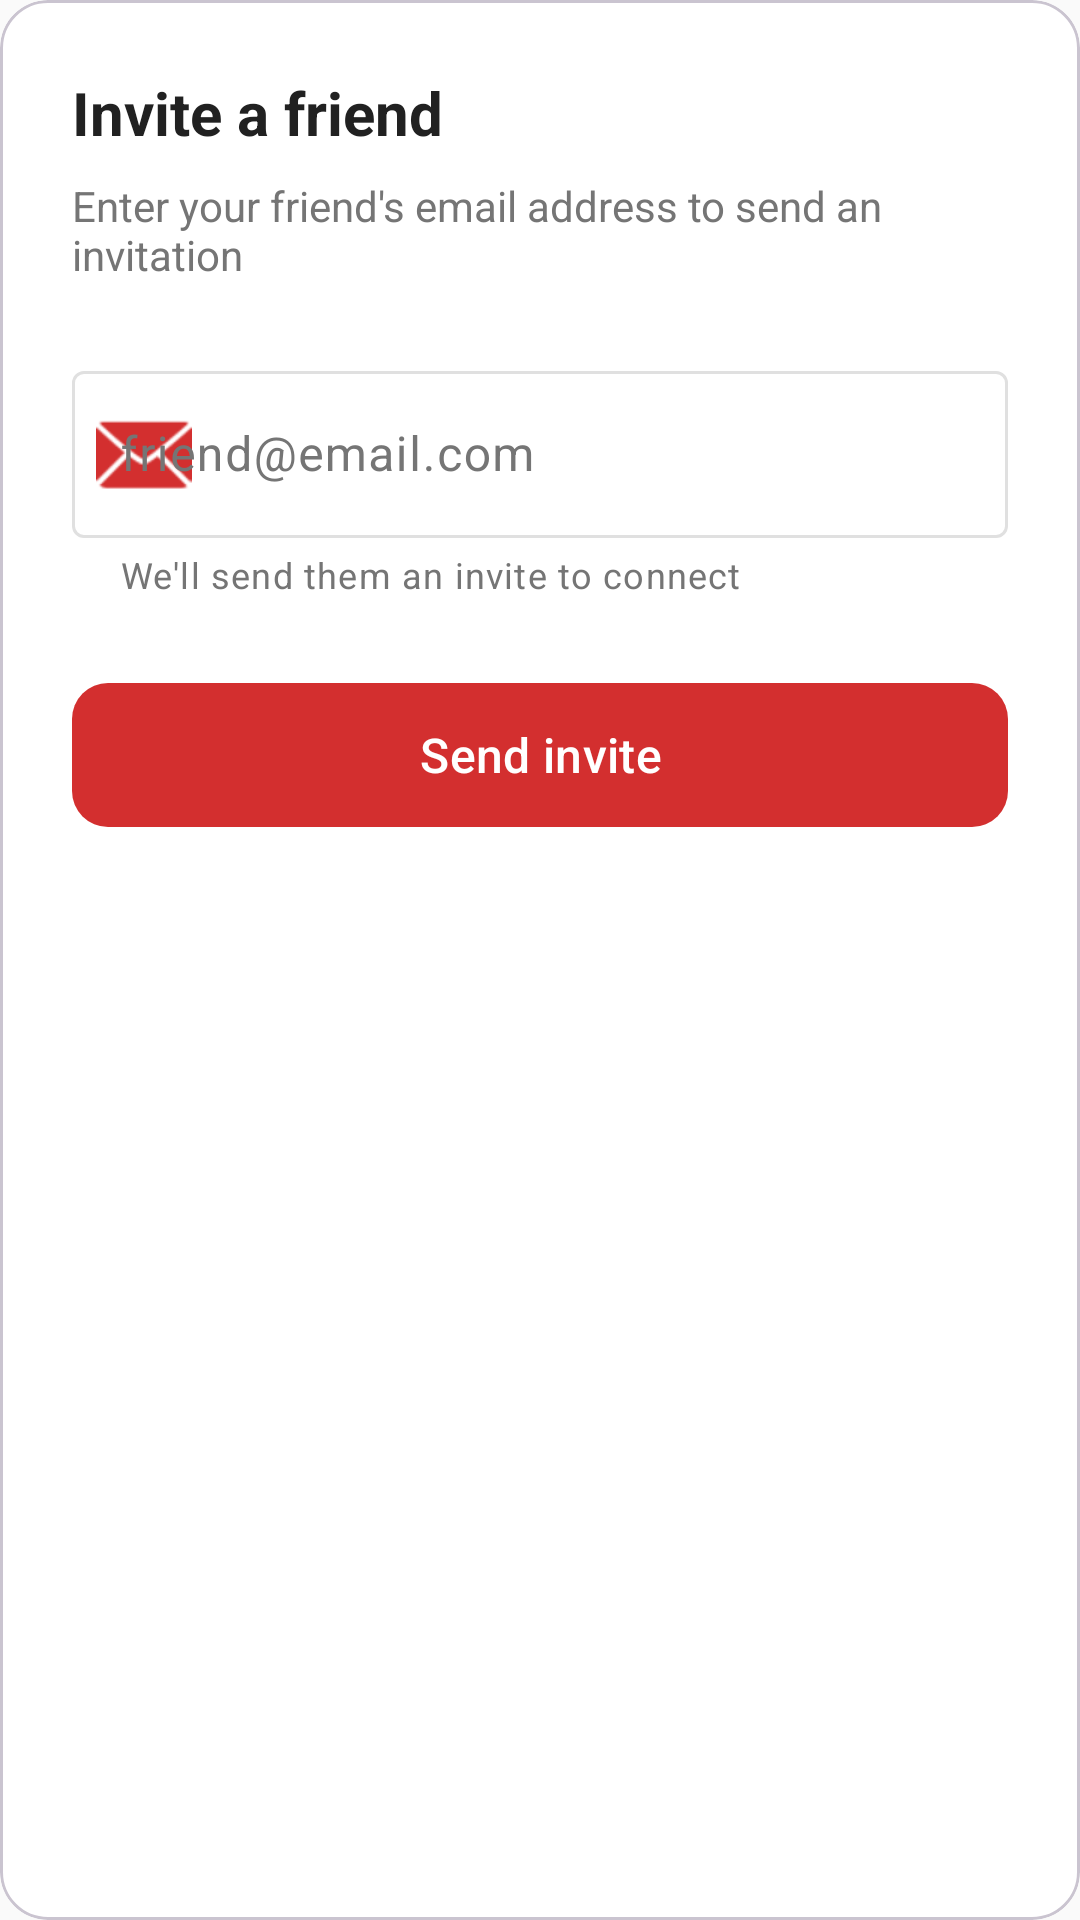

Reconstruct the res/layout file that produces this screen, plus the resources it refers to.
<!-- AndroidManifest.xml: application theme Theme.Auto_Saver -->
<!-- res/layout/bottom_sheet_add_friend.xml -->
<?xml version="1.0" encoding="utf-8"?>
<com.google.android.material.card.MaterialCardView xmlns:android="http://schemas.android.com/apk/res/android"
    xmlns:app="http://schemas.android.com/apk/res-auto"
    android:layout_width="match_parent"
    android:layout_height="wrap_content"
    app:cardCornerRadius="16dp"
    app:cardElevation="0dp">

    <LinearLayout
        android:layout_width="match_parent"
        android:layout_height="wrap_content"
        android:orientation="vertical"
        android:padding="24dp">

        <TextView
            android:layout_width="match_parent"
            android:layout_height="wrap_content"
            android:text="@string/add_friend_title"
            android:textColor="?attr/colorOnSurface"
            android:textSize="20sp"
            android:textStyle="bold"
            android:paddingBottom="8dp" />

        <TextView
            android:layout_width="match_parent"
            android:layout_height="wrap_content"
            android:text="@string/add_friend_subtitle"
            android:textColor="?attr/colorOnSurfaceVariant"
            android:textSize="14sp"
            android:paddingBottom="16dp" />

        <com.google.android.material.textfield.TextInputLayout
            android:id="@+id/input_layout_email"
            android:layout_width="match_parent"
            android:layout_height="wrap_content"
            android:layout_marginTop="8dp"
            style="@style/Widget.Material3.TextInputLayout.OutlinedBox"
            app:helperTextEnabled="true"
            app:helperText="@string/add_friend_helper"
            app:startIconDrawable="@android:drawable/ic_dialog_email"
            app:startIconTint="?attr/colorPrimary">

            <com.google.android.material.textfield.TextInputEditText
                android:id="@+id/input_friend_email"
                android:layout_width="match_parent"
                android:layout_height="wrap_content"
                android:hint="@string/add_friend_email_hint"
                android:inputType="textEmailAddress"
                android:maxLines="1" />
        </com.google.android.material.textfield.TextInputLayout>

        <com.google.android.material.button.MaterialButton
            android:id="@+id/button_send_invite"
            android:layout_width="match_parent"
            android:layout_height="56dp"
            android:layout_marginTop="24dp"
            android:text="@string/add_friend_send"
            android:textSize="16sp"
            app:cornerRadius="12dp" />

    </LinearLayout>

</com.google.android.material.card.MaterialCardView>
<!-- resources referenced by this layout -->
<resources>
  <string name="add_friend_email_hint">friend@email.com</string>
  <string name="add_friend_helper">We\'ll send them an invite to connect</string>
  <string name="add_friend_send">Send invite</string>
  <string name="add_friend_subtitle">Enter your friend\'s email address to send an invitation</string>
  <string name="add_friend_title">Invite a friend</string>
  <style name="Theme.Auto_Saver" parent="Base.Theme.Auto_Saver" />
  <style name="Base.Theme.Auto_Saver" parent="Theme.Material3.DayNight.NoActionBar">
          
          <item name="colorPrimary">@color/red_primary</item>
          <item name="colorOnPrimary">@color/white</item>
          <item name="colorPrimaryContainer">@color/red_light</item>
          <item name="colorOnPrimaryContainer">@color/red_dark</item>
  
          
          <item name="colorSecondary">@color/red_secondary</item>
          <item name="colorOnSecondary">@color/white</item>
          <item name="colorSecondaryContainer">@color/red_light</item>
          <item name="colorOnSecondaryContainer">@color/red_dark</item>
  
          
          <item name="colorTertiary">@color/gray_600</item>
          <item name="colorOnTertiary">@color/white</item>
  
          
          <item name="android:windowBackground">@color/gray_50</item>
          <item name="colorSurface">@color/white</item>
          <item name="colorOnSurface">@color/gray_900</item>
          <item name="colorSurfaceVariant">@color/gray_100</item>
          <item name="colorOnSurfaceVariant">@color/gray_600</item>
  
          
          <item name="colorError">@color/error_red</item>
          <item name="colorOnError">@color/white</item>
  
          
          <item name="colorOutline">@color/gray_300</item>
  
          
          <item name="android:statusBarColor">@color/gray_50</item>
          <item name="android:windowLightStatusBar">true</item>
      </style>
  <color name="red_primary">#D32F2F</color>
  <color name="white">#FFFFFFFF</color>
  <color name="red_light">#FFCDD2</color>
  <color name="red_dark">#B71C1C</color>
  <color name="red_secondary">#F44336</color>
  <color name="gray_600">#757575</color>
  <color name="gray_50">#FAFAFA</color>
  <color name="gray_900">#212121</color>
  <color name="gray_100">#F5F5F5</color>
  <color name="error_red">#F44336</color>
  <color name="gray_300">#E0E0E0</color>
</resources>
